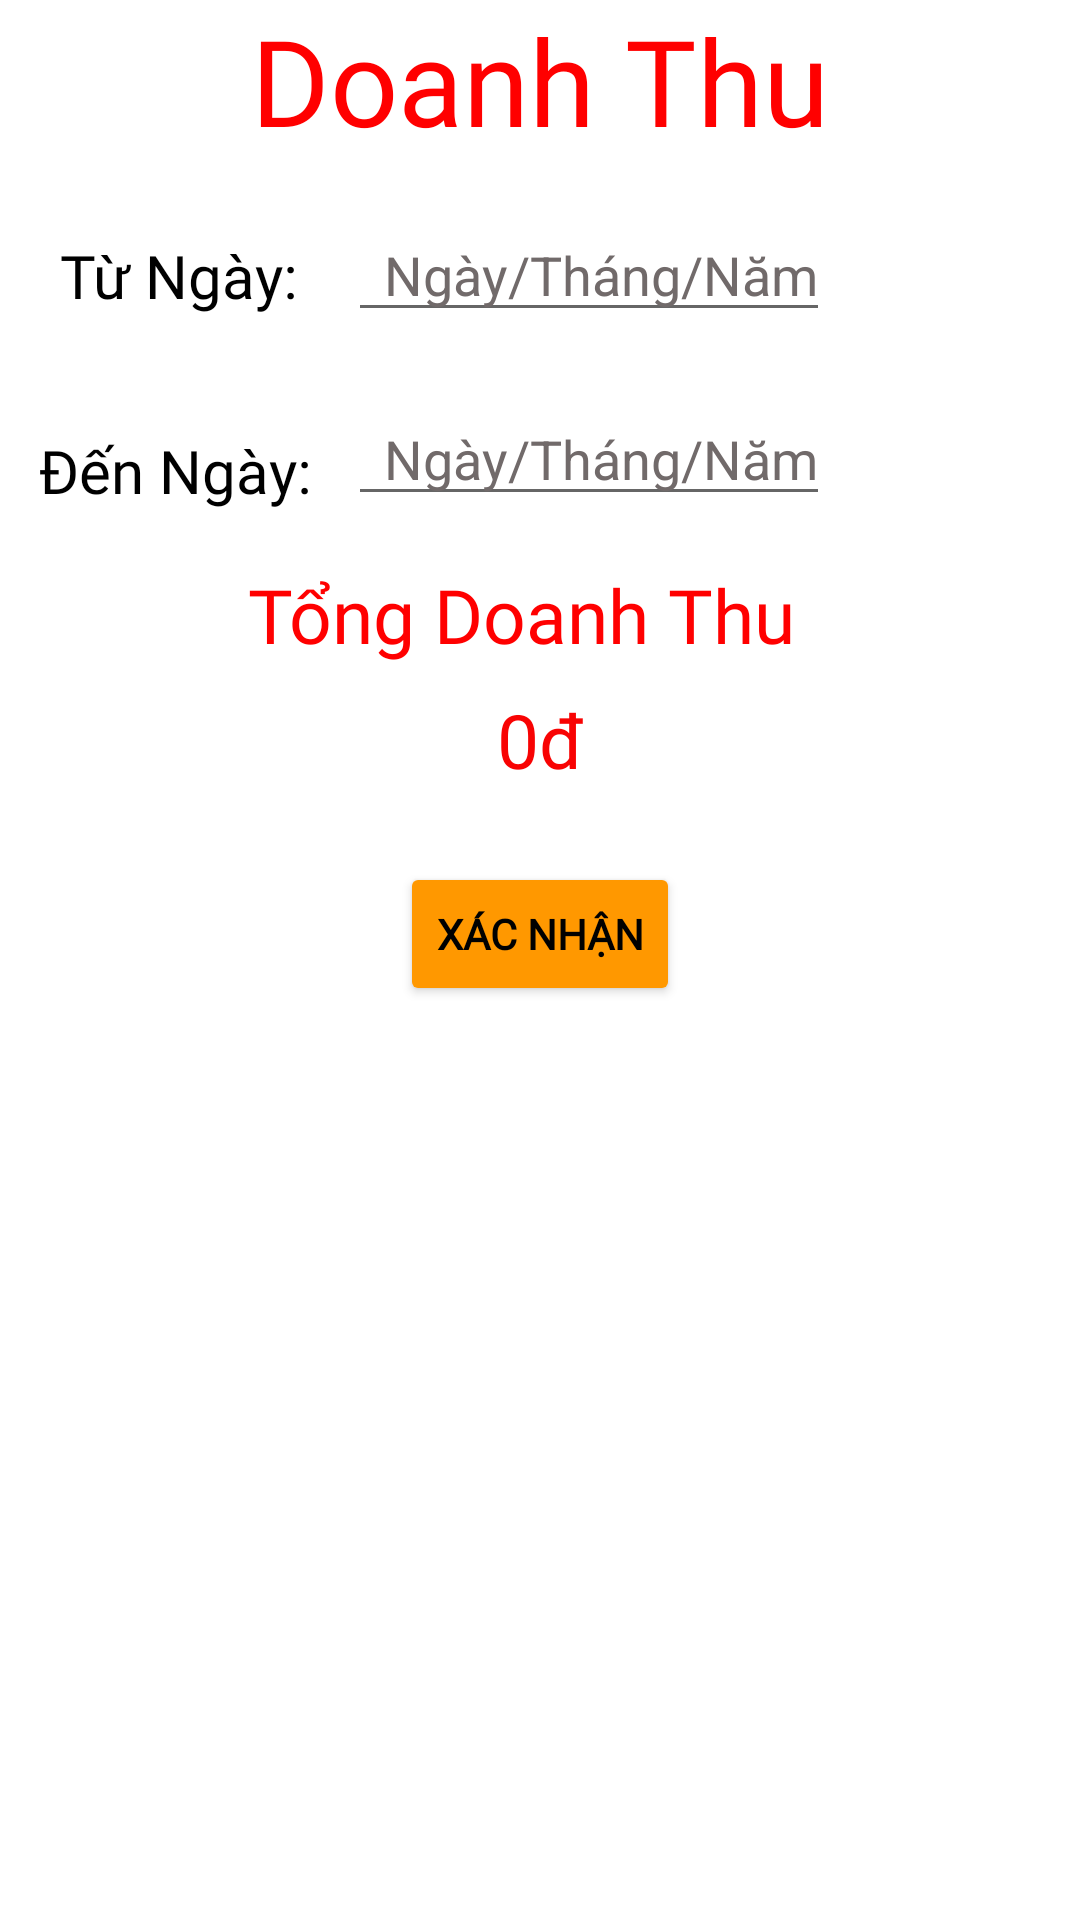

Android layout source for this screen:
<!-- AndroidManifest.xml: application theme Theme.MOB2041_DuAnMau -->
<!-- res/layout/fragment_thongke_doanhthu.xml -->
<?xml version="1.0" encoding="utf-8"?>
<androidx.constraintlayout.widget.ConstraintLayout xmlns:android="http://schemas.android.com/apk/res/android"
    android:layout_width="match_parent"
    android:layout_height="match_parent"
    xmlns:app="http://schemas.android.com/apk/res-auto"
    xmlns:tools="http://schemas.android.com/tools">










    <TextView
        android:id="@+id/textView"
        android:layout_width="match_parent"
        android:layout_height="wrap_content"
        android:fontFamily="@font/geosanslight"
        android:text="Doanh Thu"
        android:textAlignment="center"
        android:textColor="#FF0000"
        android:textSize="40dp"
        app:layout_constraintEnd_toEndOf="parent"
        app:layout_constraintStart_toStartOf="parent"
        app:layout_constraintTop_toTopOf="parent" />

    <TextView
        android:id="@+id/doanhthutungay"
        android:layout_width="100dp"
        android:layout_height="45dp"
        android:layout_marginStart="8dp"
        android:layout_marginTop="16dp"
        android:background="@drawable/boder_button"
        android:fontFamily="@font/monu"
        android:gravity="center_vertical"
        android:paddingLeft="12dp"
        android:text="Từ Ngày: "
        android:textColor="@color/black"
        android:textSize="20dp"
        app:layout_constraintStart_toStartOf="parent"
        app:layout_constraintTop_toBottomOf="@+id/textView" />

    <EditText
        android:id="@+id/edtStart"
        android:layout_width="0dp"
        android:layout_height="wrap_content"
        android:layout_marginStart="8dp"
        android:layout_marginTop="16dp"
        android:layout_marginEnd="8dp"
        android:hint="Ngày/Tháng/Năm"
        android:textColorHint="#716A6A"
        android:textColor="#FF9800"
        android:paddingLeft="12dp"
        app:layout_constraintStart_toEndOf="@+id/doanhthutungay"
        app:layout_constraintTop_toBottomOf="@+id/textView" />

    <TextView
        android:id="@+id/doanhthudenngay"
        android:layout_width="100dp"
        android:layout_height="45dp"
        android:layout_marginStart="8dp"
        android:layout_marginTop="20dp"
        android:background="@drawable/boder_button"
        android:fontFamily="@font/monu"
        android:gravity="center_vertical"
        android:paddingLeft="5dp"
        android:text="Đến Ngày:"
        android:textColor="@color/black"
        android:textSize="20dp"
        app:layout_constraintStart_toStartOf="parent"
        app:layout_constraintTop_toBottomOf="@+id/doanhthutungay" />

    <EditText
        android:id="@+id/edtEnd"
        android:layout_width="0dp"
        android:layout_height="wrap_content"
        android:layout_marginStart="8dp"
        android:layout_marginTop="20dp"
        android:textColorHint="#716A6A"
        android:layout_marginEnd="8dp"
        android:hint="Ngày/Tháng/Năm"
        android:textColor="#FF9800"
        android:paddingLeft="12dp"
        app:layout_constraintStart_toEndOf="@+id/doanhthudenngay"
        app:layout_constraintTop_toBottomOf="@+id/edtStart" />











    <TextView
        android:id="@+id/textView2"
        android:layout_width="match_parent"
        android:layout_height="wrap_content"
        android:layout_marginTop="16dp"
        android:fontFamily="@font/monu"
        android:text="Tổng Doanh Thu  "
        android:textAlignment="center"
        android:textColor="#FF0000"
        android:textSize="25dp"
        app:layout_constraintTop_toBottomOf="@+id/edtEnd"
        tools:layout_editor_absoluteX="145dp" />

    <TextView
        android:id="@+id/txtKetQua"
        android:layout_width="match_parent"
        android:layout_height="wrap_content"
        android:layout_marginTop="8dp"
        android:fontFamily="@font/theboldfont"
        android:text="0đ"
        android:textAlignment="center"
        android:textColor="#F80303"
        android:textSize="25dp"
        app:layout_constraintTop_toBottomOf="@+id/textView2"
        tools:layout_editor_absoluteX="163dp" />

    <androidx.appcompat.widget.AppCompatButton
        android:id="@+id/btnThongKe"
        android:layout_width="wrap_content"
        android:layout_height="wrap_content"
        android:layout_marginStart="159dp"
        android:layout_marginTop="24dp"
        android:layout_marginEnd="159dp"
        android:text="Xác Nhận"
        android:backgroundTint="#FF9800"
        android:textStyle="bold"
        android:textColor="@color/black"
        android:fontFamily="@font/monu"
        app:layout_constraintEnd_toEndOf="parent"
        app:layout_constraintStart_toStartOf="parent"
        app:layout_constraintTop_toBottomOf="@+id/txtKetQua" />


</androidx.constraintlayout.widget.ConstraintLayout>
<!-- resources referenced by this layout -->
<resources>
  <style name="Theme.MOB2041_DuAnMau" parent="Theme.MaterialComponents.DayNight.NoActionBar">
          
          <item name="colorPrimary">@color/purple_500</item>
          <item name="colorPrimaryVariant">@color/purple_700</item>
          <item name="colorOnPrimary">@color/white</item>
          
          <item name="colorSecondary">@color/teal_200</item>
          <item name="colorSecondaryVariant">@color/teal_700</item>
          <item name="colorOnSecondary">@color/black</item>
          
          <item name="android:statusBarColor" tools:targetApi="l">?attr/colorPrimaryVariant</item>
          
      </style>
  <!-- not gathered from this repository: default colours our renderer supplied (Android Studio template values) -->
  <color name="purple_500">#FF6200EE</color>
  <color name="purple_700">#FF3700B3</color>
  <color name="teal_200">#FF03DAC5</color>
  <color name="teal_700">#FF018786</color>
  <color name="black">#FF000000</color>
  <color name="white">#FFFFFFFF</color>
</resources>
